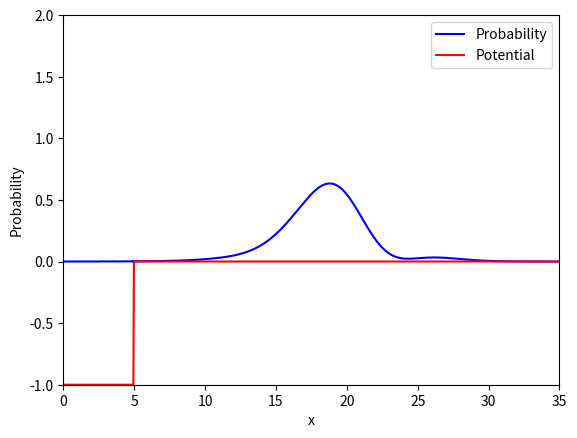

This chart was generated by the following Python code:
import numpy as np
import matplotlib.pyplot as plt
import matplotlib.animation as animation

import warnings
warnings.filterwarnings('ignore')

'''
PHYSICAL CONSTANTS
'''
nu_0 = 2.584 # Resonant wavenumber
dnu = 0.0333 # Discretization of wavenumber
V_0 = 10 # Potential
hbar = 1 # Reduced Planck constant
m = 0.5 # Mass
L = 5 # Length of well
a = np.power(8, -0.5) # Standard deviation of wavepacket peak

j = np.arange(-100, 101) # Index range for wavenumbers
nu = nu_0 + j * dnu # Wavenumbers

'''
GENERIC METHODS, CONSTANTS
'''
xticks = 1000
xlim_up = 35

def val_to_index(value, ticks, lim, floor=True):
	if floor:
		return value*np.floor_divide(ticks, lim)
	else:
		return value*int(np.ceil(ticks / lim))

def square_mod(fn):
	return np.real(fn*np.conjugate(fn))

'''
SCATTERING PHYSICS
'''
def k(nu):
	return np.sqrt(np.power(nu, 2)+V_0)

def reflection_coefficient(nu):
	return np.exp(-2j*L*nu)*(1j*nu*np.tan(k(nu)*L)+k(nu))/(1j*nu*np.tan(k(nu)*L)-k(nu))

def well_amplitude(nu):
	return (-2j*nu*np.exp(-1j*L*nu))/(k(nu)*np.cos(k(nu)*L)-1j*nu*np.sin(k(nu)*L))

def gauss(nu):
	# Gaussian envelope for wavepacket
	return np.exp(-np.power(nu-nu_0, 2)/(2*np.power(a, 2)))

def potential(x):
	V = np.zeros_like(x)
	we = np.floor_divide(1000, 7)
	V[0:we] = -1 # Well
	V[we:] = 0 # Potential region
	return V

def psi_out(x, t):
	psi = None
	for nu_j in nu:
		R = reflection_coefficient(nu_j)
		psi_j = dnu*gauss(nu_j)*(np.exp(-1j*nu_j*x)+R*np.exp(1j*nu_j*x))*np.exp(-(1j*hbar*np.power(nu_j, 2)*t)/(2*m))
		if psi is None:
			psi = psi_j
		else:
			psi += psi_j
	return psi

def psi_in(x, t):
	psi = None
	for nu_j in nu:
		A = well_amplitude(nu_j)
		psi_j = dnu*gauss(nu_j)*A*np.sin(np.sqrt(np.power(nu_j, 2)+V_0)*x)*np.exp(-(1j*hbar*np.power(nu_j, 2)*t)/(2*m))
		if psi is None:
			psi = psi_j
		else:
			psi += psi_j
	return psi

'''
ANIMATION
'''
x = np.linspace(0, xlim_up, xticks) # x-axis
t = np.linspace(-3, 3, 100) # t-axis

adj_L = val_to_index(L, xticks, xlim_up) # Index-adjusted L, loored version

x_in = x[0:adj_L+1]
x_out = x[adj_L:]

print(psi_in(x, 0)[adj_L], np.conjugate(psi_in(x, 0)[adj_L]))

def animate(i):
	plt.clf()
	pdf_in = square_mod(psi_in(x, t[i]))
	pdf_out = square_mod(psi_out(x, t[i]))
	plt.plot(x_out, pdf_out[adj_L:], label='Probability', color='blue')
	plt.plot(x_in, pdf_in[0:adj_L+1], color='blue')
	print(f'in: {np.gradient(pdf_in)[adj_L+1]}, out: {np.gradient(pdf_out)[adj_L]}')
	plt.plot(x, potential(x), label='Potential', color='red')
	plt.xlim(0, 35)
	plt.ylim(-1, 2)
	plt.legend(loc='upper right')
	plt.xlabel('x')
	plt.ylabel('Probability')

fig = plt.figure()
anm = animation.FuncAnimation(fig, animate, frames=len(t), interval=100, repeat=False)
plt.show()

anm.save('.\\animation_2.0.gif', writer='pillow')